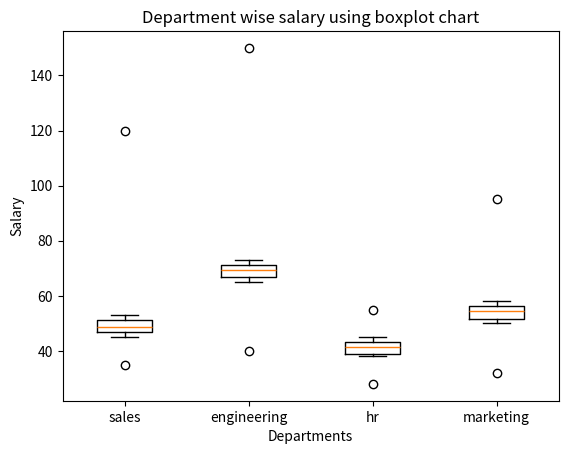

Source code (Python):
import matplotlib.pyplot as plt 


# Employee Monthly Salaries (in thousands) by Department
# Note: 120 (manager), 35 (intern) are outliers
sales = [45, 48, 50, 52, 47, 49, 51, 46, 53, 48, 120, 35] 

# Note: 150 (senior architect), 40 (junior) are outliers
engineering = [65, 70, 68, 72, 67, 71, 69, 73, 66, 70, 150, 40] 

# Note: 28 (part-time), 55 (director) are outliers
hr = [38, 42, 40, 44, 39, 43, 41, 45, 38, 42, 28, 55] 

# Note: 95 (CMO), 32 (intern) 
marketing = [50, 55, 52, 58, 53, 56, 54, 57, 51, 55, 95, 32] 

list = [sales,engineering,hr,marketing]

plt.boxplot(list,labels=['sales','engineering','hr','marketing'])

plt.xlabel('Departments')
plt.ylabel('Salary')
plt.title('Department wise salary using boxplot chart')
plt.show()
